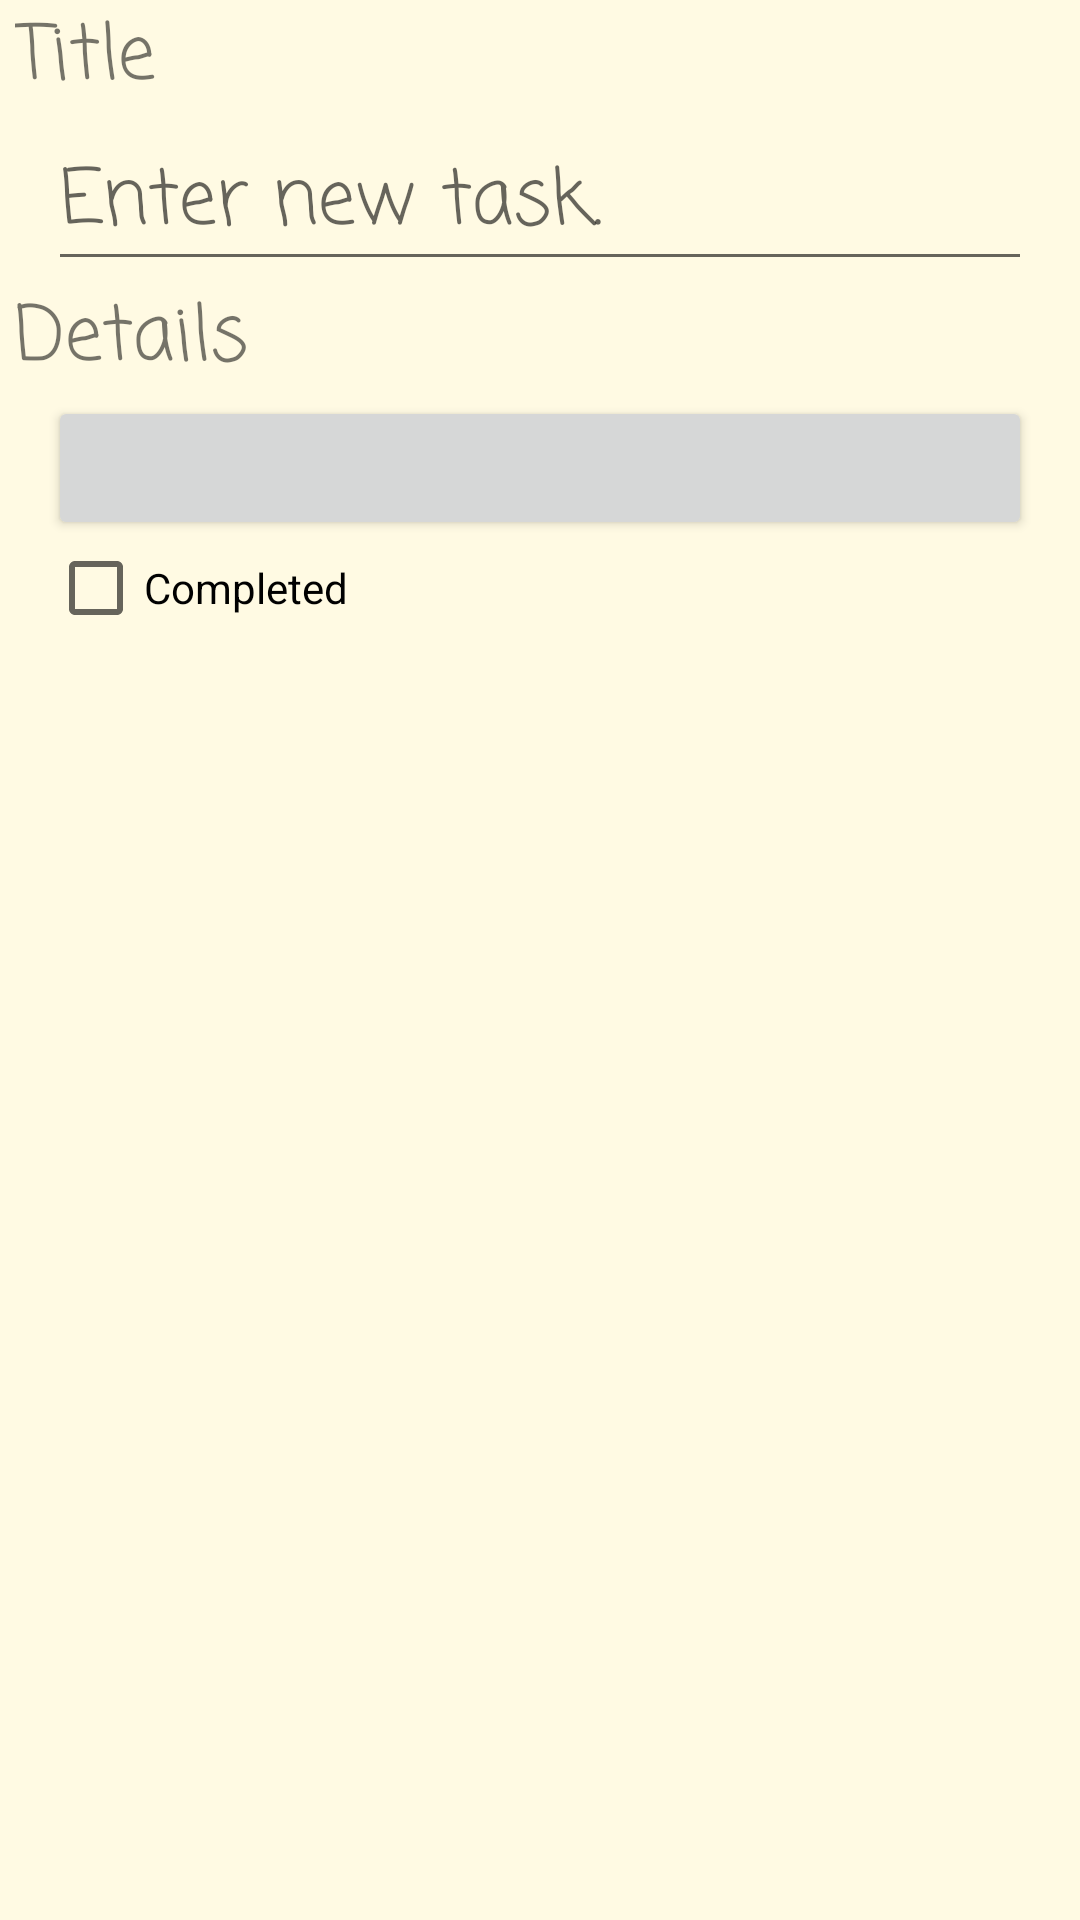

Reconstruct the res/layout file that produces this screen, plus the resources it refers to.
<!-- AndroidManifest.xml: application theme AppTheme -->
<!-- res/layout/fragment_task.xml -->
<?xml version="1.0" encoding="utf-8"?>
<LinearLayout xmlns:android="http://schemas.android.com/apk/res/android"
    android:orientation="vertical"
    android:layout_width="match_parent"
    android:layout_height="match_parent"
    android:background="#FFFAE3">

    <TextView
        android:layout_width="match_parent"
        android:layout_height="wrap_content"
        android:text="@string/task_title_label"
        android:fontFamily="casual"
        android:layout_marginLeft="5dp"
        android:layout_marginRight="5dp"
        android:textSize="25dp"/>


    <EditText android:id="@+id/task_title"
        android:layout_width="match_parent"
        android:layout_height="wrap_content"
        android:layout_marginLeft="16dp"
        android:layout_marginRight="16dp"
        android:fontFamily="casual"
        android:textSize="25dp"
        android:hint="@string/task_title_hint"/>

    <TextView
        android:layout_width="match_parent"
        android:layout_height="wrap_content"
        android:text="@string/task_details_label"
        android:fontFamily="casual"
        android:layout_marginLeft="5dp"
        android:layout_marginRight="5dp"
        android:textSize="25dp"/>

    <Button android:id="@+id/task_date"
        android:layout_width="match_parent"
        android:layout_height="wrap_content"
        android:layout_marginLeft="16dp"
        android:layout_marginRight="16dp"/>

    <CheckBox android:id="@+id/task_completed"
        android:layout_width="match_parent"
        android:layout_height="wrap_content"
        android:layout_marginLeft="16dp"
        android:layout_marginRight="16dp"
        android:text="@string/task_completed_label"/>

</LinearLayout>
<!-- resources referenced by this layout -->
<resources>
  <string name="task_completed_label">Completed</string>
  <string name="task_details_label">Details</string>
  <string name="task_title_hint">Enter new task.</string>
  <string name="task_title_label">Title</string>
  <style name="AppTheme" parent="Theme.AppCompat.Light.DarkActionBar">
          
          
          
          
      </style>
</resources>
